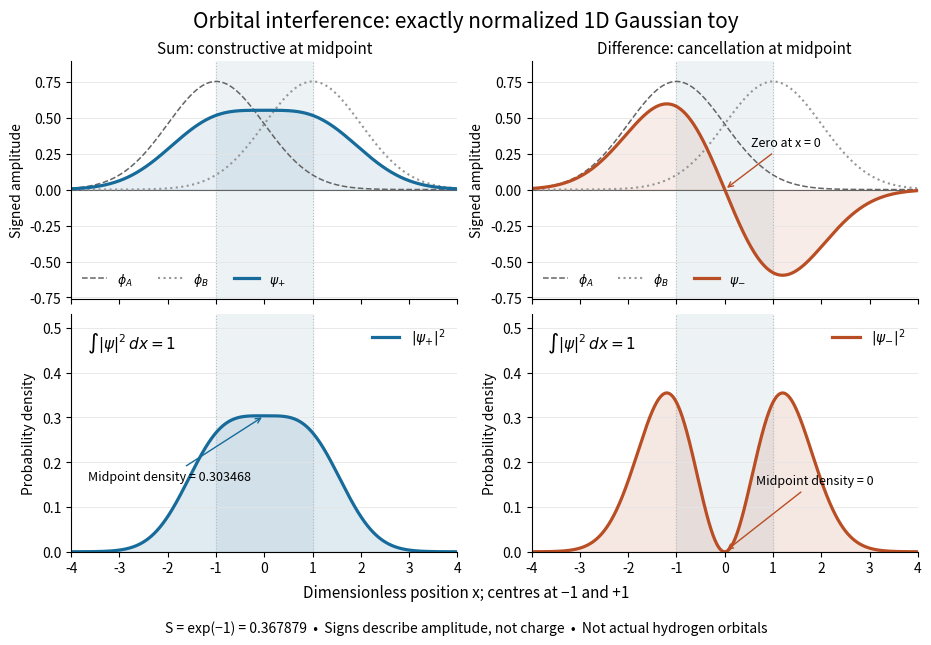

Reproduce this figure in Python. (Note: this script raises an exception after producing the figure.)
"""Normalized 1D Gaussian interference toy; no hydrogen energies are modelled.

Tested with Python 3.14, NumPy 2.3.5, and Matplotlib 3.10.7.
Write the opaque white same-basename PNG to the current working directory.
"""

from pathlib import Path

import matplotlib

matplotlib.use("Agg")
import matplotlib.pyplot as plt
import numpy as np


def gaussian(x, centre):
    return np.pi ** (-0.25) * np.exp(-0.5 * (x - centre) ** 2)


def main():
    a = 1.0
    overlap = np.exp(-a * a)
    x = np.linspace(-5.0, 5.0, 2001)
    phi_a, phi_b = gaussian(x, -a), gaussian(x, a)
    psi_plus = (phi_a + phi_b) / np.sqrt(2 * (1 + overlap))
    psi_minus = (phi_a - phi_b) / np.sqrt(2 * (1 - overlap))
    blue, orange = "#176b9a", "#b94e24"
    plt.rcParams.update({"font.size": 10, "axes.spines.top": False,
                         "axes.spines.right": False})
    fig, axes = plt.subplots(2, 2, figsize=(9.2, 6.0), sharex=True,
                             layout="constrained", facecolor="white")
    fig.suptitle("Orbital interference: exactly normalized 1D Gaussian toy", fontsize=15)
    fig.supxlabel("Dimensionless position x; centres at −1 and +1", fontsize=11)
    for ax in axes.flat:
        ax.set_facecolor("white")
        ax.set_xlim(-4, 4)
        ax.axvspan(-a, a, color="#edf2f5", zorder=0)
        for centre in (-a, a):
            ax.axvline(centre, color="#b5bdc3", lw=0.8, ls=":")
        ax.grid(axis="y", color="#e5e5e5", lw=0.6)
    for col, (psi, symbol, colour) in enumerate(
        [(psi_plus, "+", blue), (psi_minus, "−", orange)]
    ):
        ax = axes[0, col]
        ax.axhline(0, color="#646464", lw=0.8)
        ax.plot(x, phi_a, color="#646464", ls="--", lw=1.1, label=r"$\phi_A$")
        ax.plot(x, phi_b, color="#969696", ls=":", lw=1.5, label=r"$\phi_B$")
        ax.plot(x, psi, color=colour, lw=2.3, label=rf"$\psi_{{{symbol}}}$")
        ax.fill_between(x, 0, psi, color=colour, alpha=0.10)
        ax.set_ylim(-0.76, 0.89)
        ax.set_title("Sum: constructive at midpoint" if col == 0
                     else "Difference: cancellation at midpoint", fontsize=11)
        ax.legend(loc="lower left", ncol=3, fontsize=9, frameon=False)
        ax.set_ylabel("Signed amplitude")
        density_ax = axes[1, col]
        density_ax.plot(x, psi ** 2, color=colour, lw=2.3,
                        label=rf"$|\psi_{{{symbol}}}|^2$")
        density_ax.fill_between(x, 0, psi ** 2, color=colour, alpha=0.13)
        density_ax.set_ylim(0, 0.53)
        density_ax.set_ylabel("Probability density")
        density_ax.legend(loc="upper right", frameon=False)
        density_ax.text(0.04, 0.93, r"$\int |\psi|^2\,dx = 1$", transform=density_ax.transAxes,
                        va="top", fontsize=11)
    axes[1, 0].annotate("Midpoint density = 0.303468", (0, psi_plus[len(x) // 2] ** 2),
                        xytext=(-3.65, 0.16), fontsize=9,
                        arrowprops={"arrowstyle": "->", "color": blue})
    axes[0, 1].annotate("Zero at x = 0", (0, 0), xytext=(0.55, 0.3), fontsize=9,
                        arrowprops={"arrowstyle": "->", "color": orange})
    axes[1, 1].annotate("Midpoint density = 0", (0, 0), xytext=(0.65, 0.15), fontsize=9,
                        arrowprops={"arrowstyle": "->", "color": orange})
    fig.text(0.5, -0.045,
             "S = exp(−1) = 0.367879  •  Signs describe amplitude, not charge  •  Not actual hydrogen orbitals",
             ha="center", fontsize=10)
    fig.savefig(Path(__file__).with_suffix(".png").name, dpi=120,
                facecolor="white", transparent=False, bbox_inches="tight")
    plt.close(fig)


if __name__ == "__main__":
    main()
